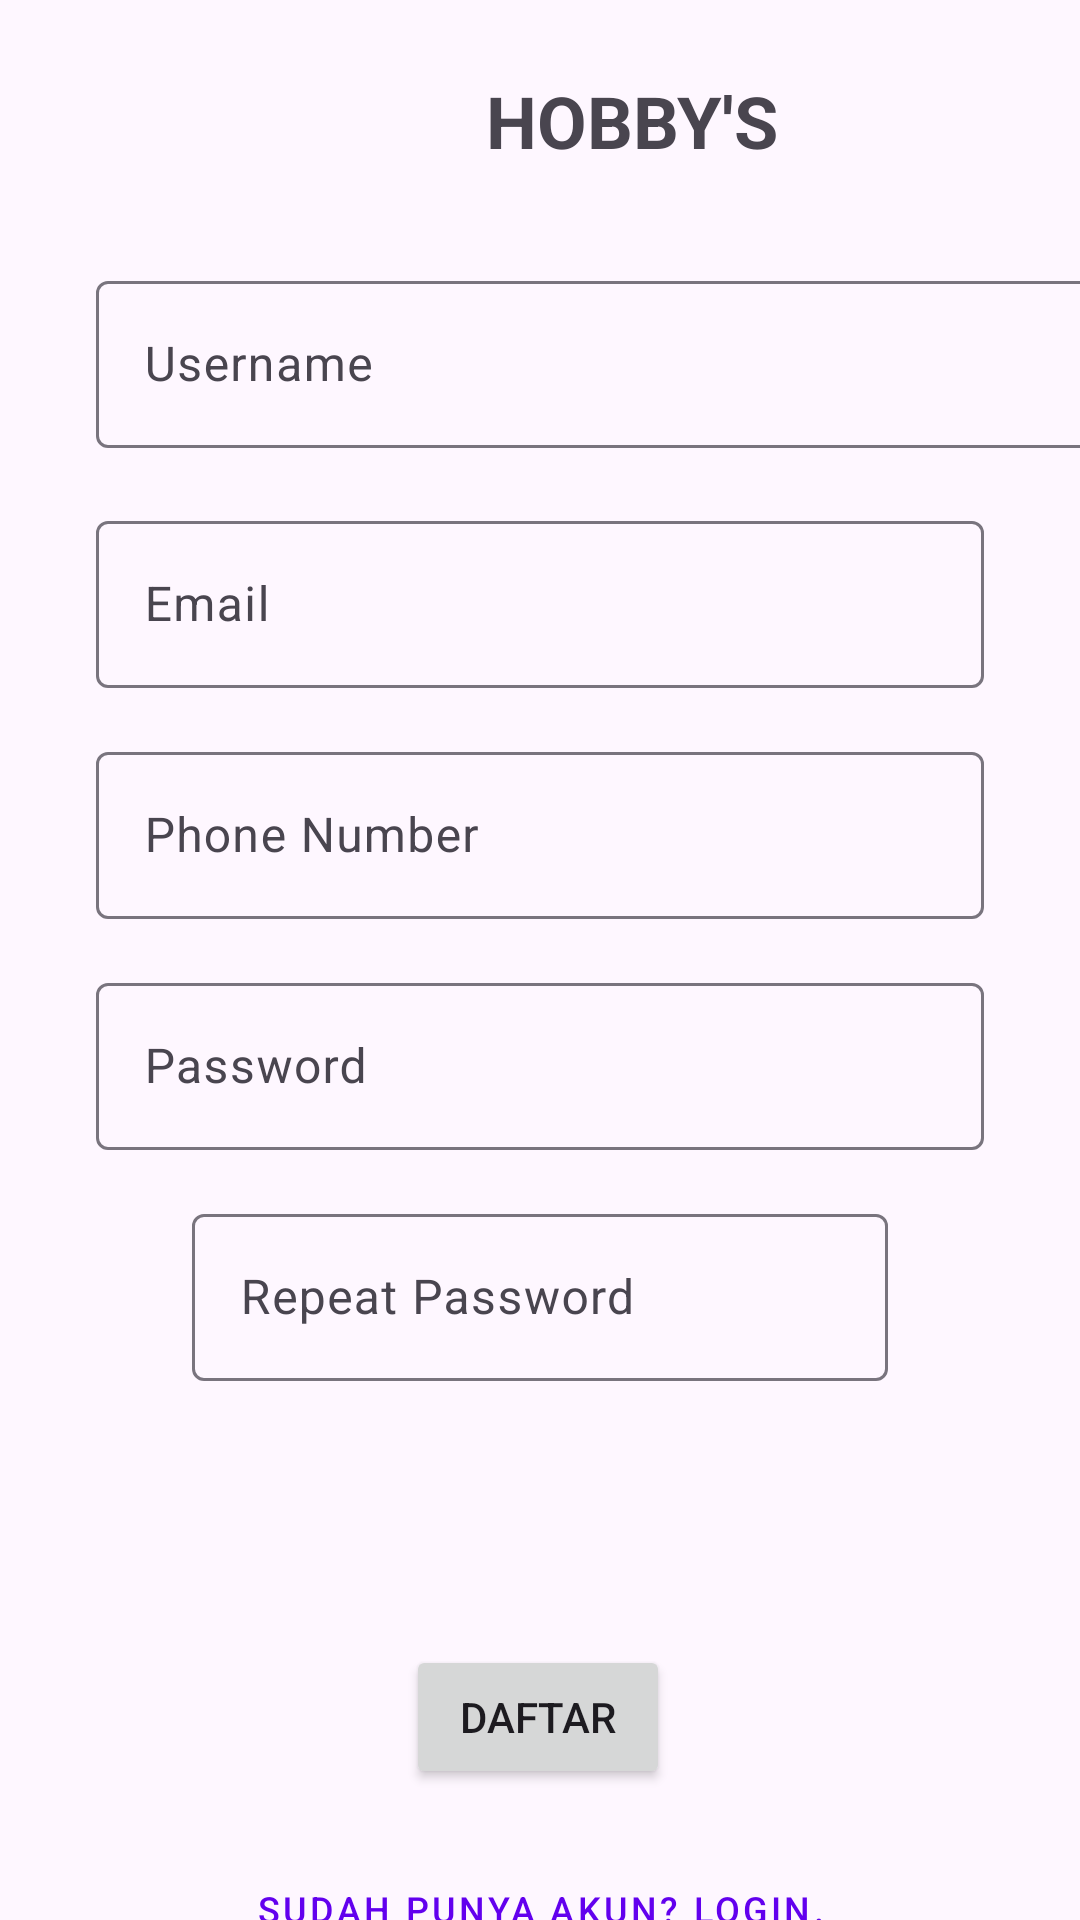

Produce the Android XML layout that renders to this screen, including the resource entries it uses.
<!-- AndroidManifest.xml: application theme Theme.UTS_ADNV -->
<!-- res/layout/fragment_register.xml -->
<?xml version="1.0" encoding="utf-8"?>
<FrameLayout xmlns:android="http://schemas.android.com/apk/res/android"
    xmlns:app="http://schemas.android.com/apk/res-auto"
    xmlns:tools="http://schemas.android.com/tools"
    android:layout_width="match_parent"
    android:layout_height="match_parent"
    tools:context=".view.RegisterFragment">

    <LinearLayout
        android:layout_width="match_parent"
        android:layout_height="match_parent"
        android:orientation="vertical">

        <androidx.constraintlayout.widget.ConstraintLayout
            android:layout_width="match_parent"
            android:layout_height="match_parent">

            <Button
                android:id="@+id/btnSudahPunyaAkun"
                style="@style/Widget.MaterialComponents.Button.OutlinedButton"
                android:layout_width="wrap_content"
                android:layout_height="wrap_content"
                android:layout_marginTop="16dp"
                android:text="Sudah Punya Akun? Login."
                android:textSize="12sp"
                app:layout_constraintEnd_toEndOf="parent"
                app:layout_constraintStart_toStartOf="parent"
                app:layout_constraintTop_toBottomOf="@+id/btnDaftar" />

            <Button
                android:id="@+id/btnDaftar"
                android:layout_width="wrap_content"
                android:layout_height="wrap_content"
                android:layout_marginTop="88dp"
                android:text="Daftar"
                app:layout_constraintEnd_toEndOf="parent"
                app:layout_constraintHorizontal_bias="0.498"
                app:layout_constraintStart_toStartOf="parent"
                app:layout_constraintTop_toBottomOf="@+id/textInputLayout7" />

            <com.google.android.material.textfield.TextInputLayout
                android:id="@+id/textInputLayout7"
                android:layout_width="match_parent"
                android:layout_height="wrap_content"
                android:layout_marginStart="32dp"
                android:layout_marginTop="16dp"
                android:layout_marginEnd="32dp"
                android:hint="Password"
                app:layout_constraintEnd_toEndOf="parent"
                app:layout_constraintStart_toStartOf="parent"
                app:layout_constraintTop_toBottomOf="@+id/textInputLayout10">

                <com.google.android.material.textfield.TextInputLayout
                    android:id="@+id/textInputLayout8"
                    android:layout_width="match_parent"
                    android:layout_height="match_parent"
                    android:layout_marginStart="32dp"
                    android:layout_marginTop="16dp"
                    android:layout_marginEnd="32dp"
                    android:hint="Repeat Password"
                    app:layout_constraintEnd_toEndOf="parent"
                    app:layout_constraintStart_toStartOf="parent"
                    app:layout_constraintTop_toBottomOf="@+id/textInputLayout7">

                    <com.google.android.material.textfield.TextInputEditText
                        android:id="@+id/txtReRegPas"
                        android:layout_width="match_parent"
                        android:layout_height="wrap_content"
                        android:inputType="textPassword" />
                </com.google.android.material.textfield.TextInputLayout>

                <com.google.android.material.textfield.TextInputEditText
                    android:id="@+id/txtRegPas"
                    android:layout_width="match_parent"
                    android:layout_height="wrap_content"
                    android:inputType="textPassword" />
            </com.google.android.material.textfield.TextInputLayout>

            <com.google.android.material.textfield.TextInputLayout
                android:id="@+id/textInputLayout10"
                android:layout_width="match_parent"
                android:layout_height="wrap_content"
                android:layout_marginStart="32dp"
                android:layout_marginTop="16dp"
                android:layout_marginEnd="32dp"
                android:hint="Phone Number"
                app:layout_constraintEnd_toEndOf="parent"
                app:layout_constraintStart_toStartOf="parent"
                app:layout_constraintTop_toBottomOf="@+id/textInputLayout5">

                <com.google.android.material.textfield.TextInputEditText
                    android:id="@+id/txtRegPhone"
                    android:layout_width="match_parent"
                    android:layout_height="wrap_content"
                    android:inputType="phone" />
            </com.google.android.material.textfield.TextInputLayout>

            <com.google.android.material.textfield.TextInputLayout
                android:id="@+id/textInputLayout5"
                android:layout_width="match_parent"
                android:layout_height="wrap_content"
                android:layout_marginStart="32dp"
                android:layout_marginTop="16dp"
                android:layout_marginEnd="32dp"
                android:hint="Email"
                app:layout_constraintEnd_toEndOf="parent"
                app:layout_constraintStart_toStartOf="parent"
                app:layout_constraintTop_toBottomOf="@+id/textInputLayout11">

                <com.google.android.material.textfield.TextInputEditText
                    android:id="@+id/txtRegEmail"
                    android:layout_width="match_parent"
                    android:layout_height="wrap_content"
                    android:inputType="none|textEmailAddress" />
            </com.google.android.material.textfield.TextInputLayout>

            <TextView
                android:id="@+id/textView"
                android:layout_width="match_parent"
                android:layout_height="wrap_content"
                android:layout_marginTop="24dp"
                android:text="                           HOBBY'S"
                android:textSize="24sp"
                android:textStyle="bold"
                app:layout_constraintEnd_toEndOf="parent"
                app:layout_constraintStart_toStartOf="parent"
                app:layout_constraintTop_toTopOf="parent" />

            <com.google.android.material.textfield.TextInputLayout
                android:id="@+id/textInputLayout11"
                android:layout_width="345dp"
                android:layout_height="64dp"
                android:layout_marginStart="32dp"
                android:layout_marginTop="32dp"
                android:layout_marginEnd="32dp"
                android:hint="Username"
                app:layout_constraintEnd_toEndOf="parent"
                app:layout_constraintHorizontal_bias="0.0"
                app:layout_constraintStart_toStartOf="parent"
                app:layout_constraintTop_toBottomOf="@+id/textView">

                <com.google.android.material.textfield.TextInputEditText
                    android:id="@+id/txtRegName"
                    android:layout_width="match_parent"
                    android:layout_height="wrap_content" />
            </com.google.android.material.textfield.TextInputLayout>
        </androidx.constraintlayout.widget.ConstraintLayout>
    </LinearLayout>
</FrameLayout>
<!-- resources referenced by this layout -->
<resources>
  <style name="Theme.UTS_ADNV" parent="Theme.Material3.DayNight">
      
          <item name="colorPrimary">@color/purple_500</item>
          <item name="colorPrimaryVariant">@color/purple_700</item>
          <item name="colorOnPrimary">@color/white</item>
          
          <item name="colorSecondary">@color/teal_200</item>
          <item name="colorSecondaryVariant">@color/teal_700</item>
          <item name="colorOnSecondary">@color/black</item>
          
          <item name="android:statusBarColor">?attr/colorPrimaryVariant</item>
          
      </style>
  <!-- not gathered from this repository: default colours our renderer supplied (Android Studio template values) -->
  <color name="purple_500">#FF6200EE</color>
  <color name="purple_700">#FF3700B3</color>
  <color name="teal_200">#FF03DAC5</color>
  <color name="teal_700">#FF018786</color>
  <color name="black">#FF000000</color>
  <color name="white">#FFFFFFFF</color>
</resources>
